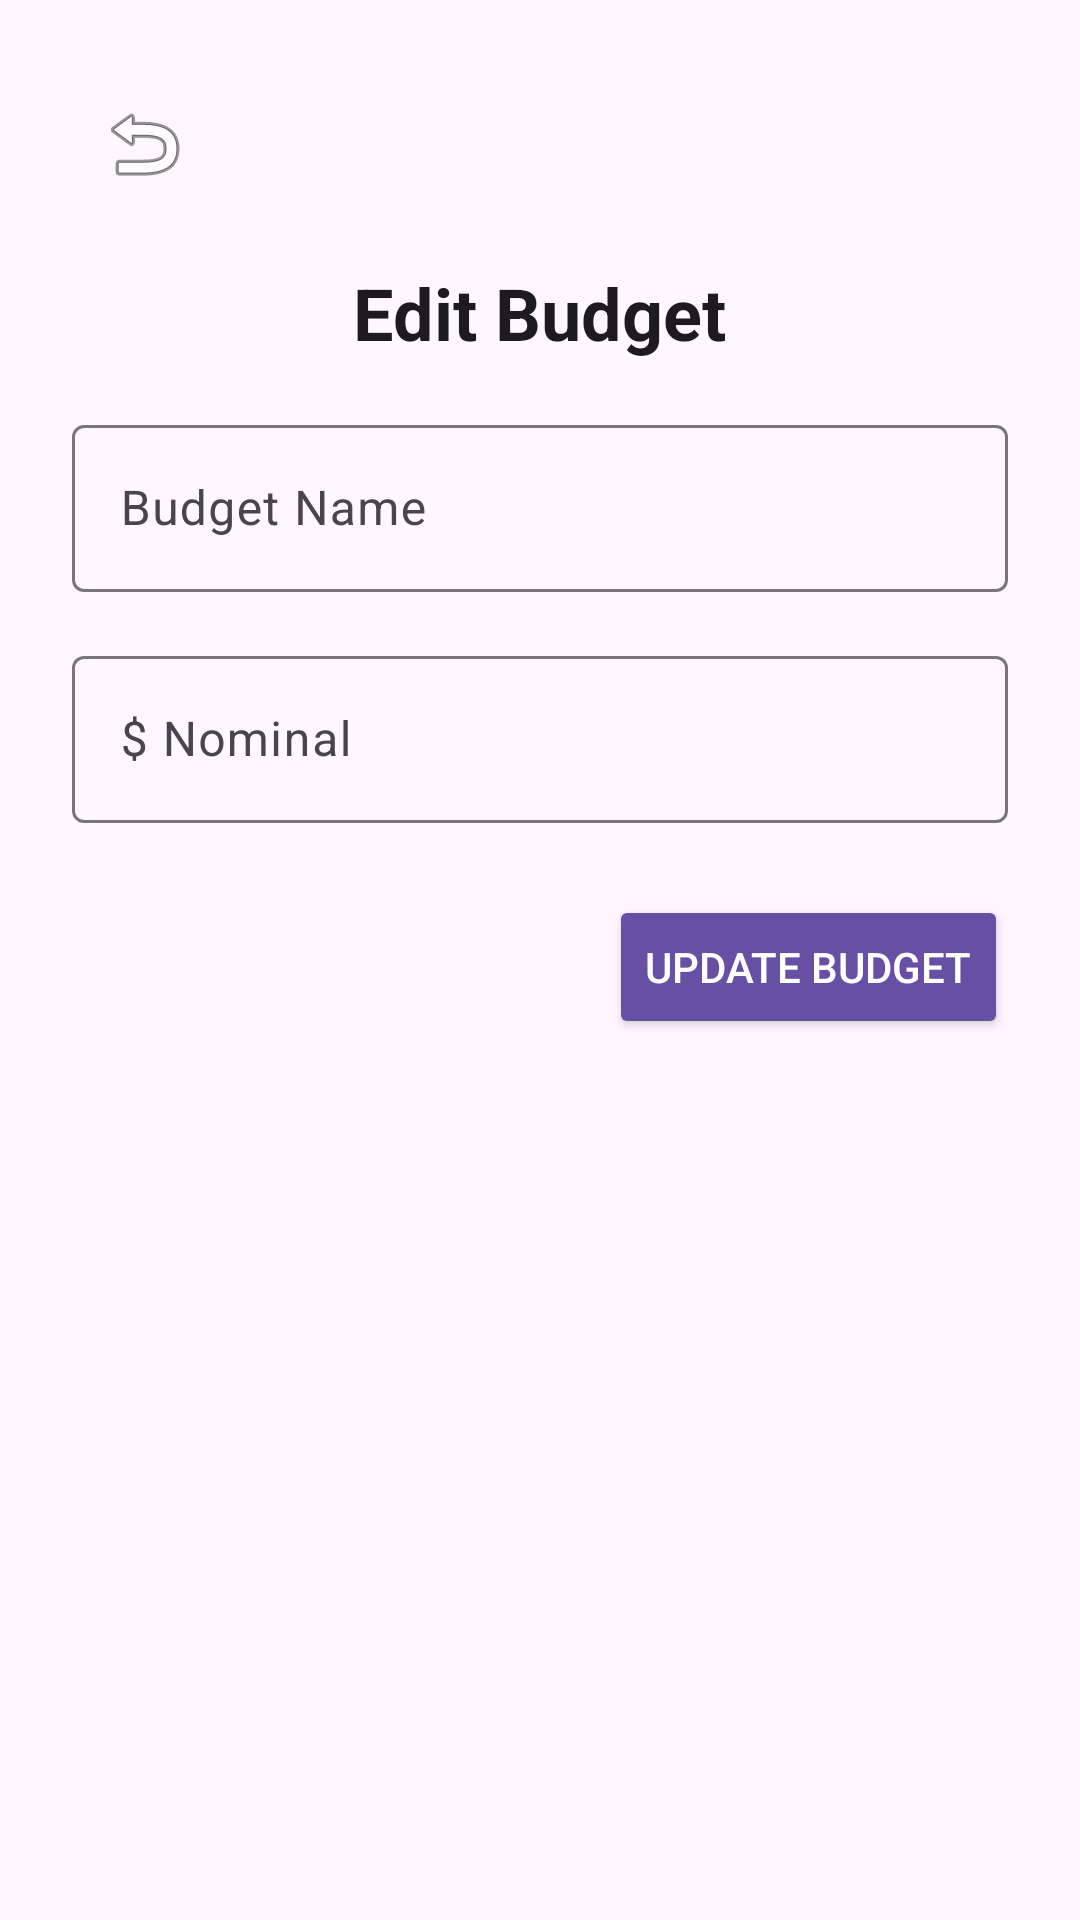

The Android layout XML behind this screen, and the referenced resources:
<!-- AndroidManifest.xml: application theme Theme.ExpensesTracking -->
<!-- res/layout/fragment_edit_budget.xml -->
<?xml version="1.0" encoding="utf-8"?>
<FrameLayout xmlns:android="http://schemas.android.com/apk/res/android"
    xmlns:tools="http://schemas.android.com/tools"
    xmlns:app="http://schemas.android.com/apk/res-auto"
    android:layout_width="match_parent"
    android:layout_height="match_parent"
    tools:context=".view.EditBudgetFragment">

    <androidx.constraintlayout.widget.ConstraintLayout
        android:layout_width="match_parent"
        android:layout_height="match_parent"
        android:padding="24dp">

        <ImageButton
            android:id="@+id/btnBack"
            android:layout_width="48dp"
            android:layout_height="48dp"
            android:background="?attr/selectableItemBackgroundBorderless"
            android:src="@android:drawable/ic_menu_revert"
            android:contentDescription="@string/back"
            android:padding="12dp"
            app:layout_constraintTop_toTopOf="parent"
            app:layout_constraintStart_toStartOf="parent" />

        <TextView
            android:id="@+id/textView"
            android:layout_width="wrap_content"
            android:layout_height="wrap_content"
            android:text="@string/edit_budget"
            android:textSize="24sp"
            android:textStyle="bold"
            android:textColor="?android:textColorPrimary"
            android:layout_marginTop="16dp"
            app:layout_constraintTop_toBottomOf="@id/btnBack"
            app:layout_constraintStart_toStartOf="parent"
            app:layout_constraintEnd_toEndOf="parent" />

        <com.google.android.material.textfield.TextInputLayout
            android:id="@+id/textInputLayout"
            android:layout_width="0dp"
            android:layout_height="wrap_content"
            android:layout_marginTop="16dp"
            app:layout_constraintTop_toBottomOf="@id/textView"
            app:layout_constraintStart_toStartOf="parent"
            app:layout_constraintEnd_toEndOf="parent">

            <com.google.android.material.textfield.TextInputEditText
                android:id="@+id/txtNama"
                android:layout_width="match_parent"
                android:layout_height="wrap_content"
                android:hint="@string/budget_name_hint"
                android:textColor="?android:textColorPrimary"
                android:textColorHint="?android:textColorHint" />
        </com.google.android.material.textfield.TextInputLayout>

        <com.google.android.material.textfield.TextInputLayout
            android:id="@+id/textInputLayout2"
            android:layout_width="0dp"
            android:layout_height="wrap_content"
            android:layout_marginTop="16dp"
            app:layout_constraintTop_toBottomOf="@id/textInputLayout"
            app:layout_constraintStart_toStartOf="parent"
            app:layout_constraintEnd_toEndOf="parent">

            <com.google.android.material.textfield.TextInputEditText
                android:id="@+id/txtNominal"
                android:layout_width="match_parent"
                android:layout_height="wrap_content"
                android:hint="@string/nominal_hint"
                android:inputType="number"
                android:textColor="?android:textColorPrimary"
                android:textColorHint="?android:textColorHint" />
        </com.google.android.material.textfield.TextInputLayout>

        <Button
            android:id="@+id/btnAdd"
            android:layout_width="wrap_content"
            android:layout_height="wrap_content"
            android:text="@string/update_budget"
            android:backgroundTint="?attr/colorPrimary"
            android:textColor="#FFFFFF"
            android:layout_marginTop="24dp"
            app:cornerRadius="16dp"
            app:layout_constraintTop_toBottomOf="@id/textInputLayout2"
            app:layout_constraintEnd_toEndOf="parent" />

    </androidx.constraintlayout.widget.ConstraintLayout>
</FrameLayout>
<!-- resources referenced by this layout -->
<resources>
  <string name="back">Back</string>
  <string name="budget_name_hint">Budget Name</string>
  <string name="edit_budget">Edit Budget</string>
  <string name="nominal_hint">$ Nominal</string>
  <string name="update_budget">Update Budget</string>
  <style name="Theme.ExpensesTracking" parent="Base.Theme.ExpensesTracking" />
  <style name="Base.Theme.ExpensesTracking" parent="Theme.Material3.DayNight.NoActionBar">
          
          
      </style>
</resources>
